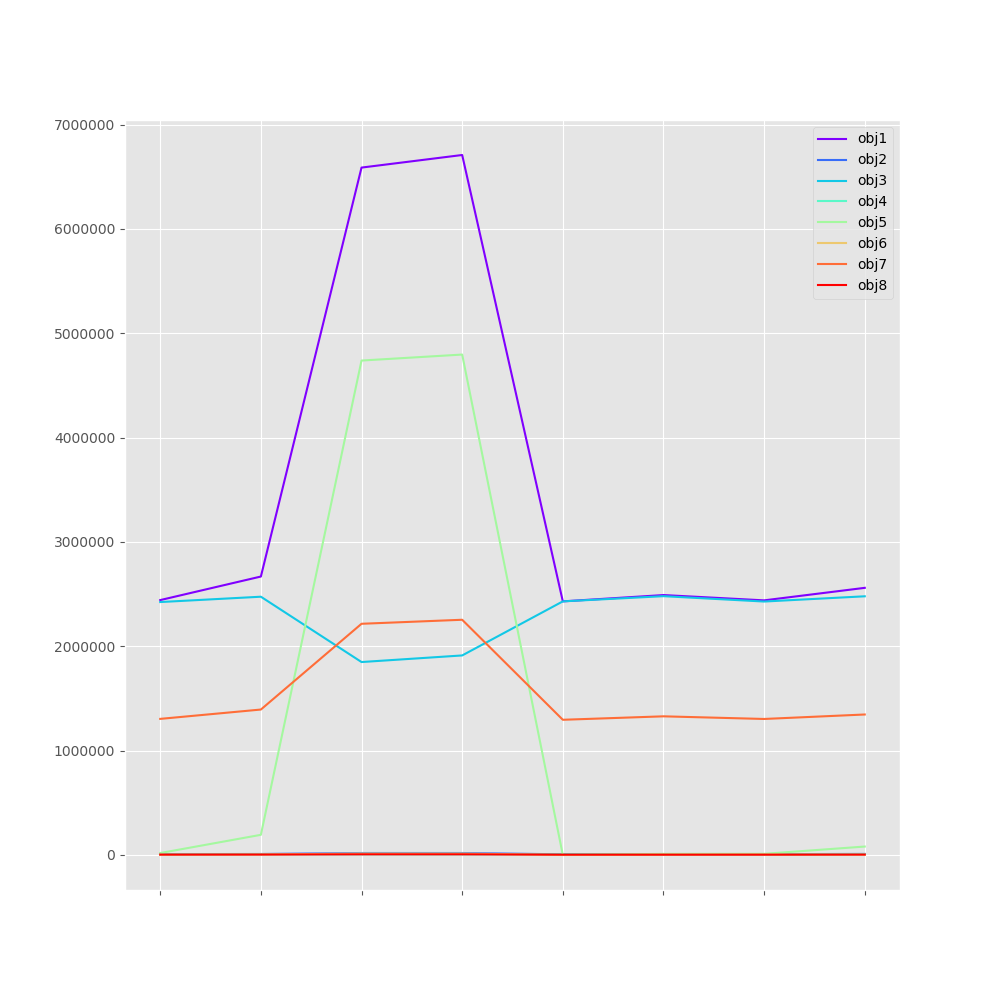

The data file committed next to this chart (first rows):
, obj1, obj2, obj3, obj4, obj5, obj6, obj7, obj8
alg1, 2442889, 8402, 2424116, 6368, 18773, 2525, 1304516, 3838
alg2, 2668658, 9718, 2475264, 6599, 193393, 5030, 1394019, 4206
alg3, 6587746, 19153, 1849216, 5296, 4738529, 14303, 2215857, 6273
alg4, 6708384, 19129, 1912451, 5064, 4795932, 14097, 2254399, 6208
alg5, 2430607, 6440, 2430607, 6440, 0.0, 0.0, 1295886, 3347
alg6, 2491103, 7485, 2480437, 6158, 10667, 2040, 1328947, 3244
alg7, 2440249, 8105, 2429015, 6116, 11234, 3393, 1303657, 3303
alg8, 2560271, 10269, 2479280, 7406, 80991, 3084, 1346501, 3965
